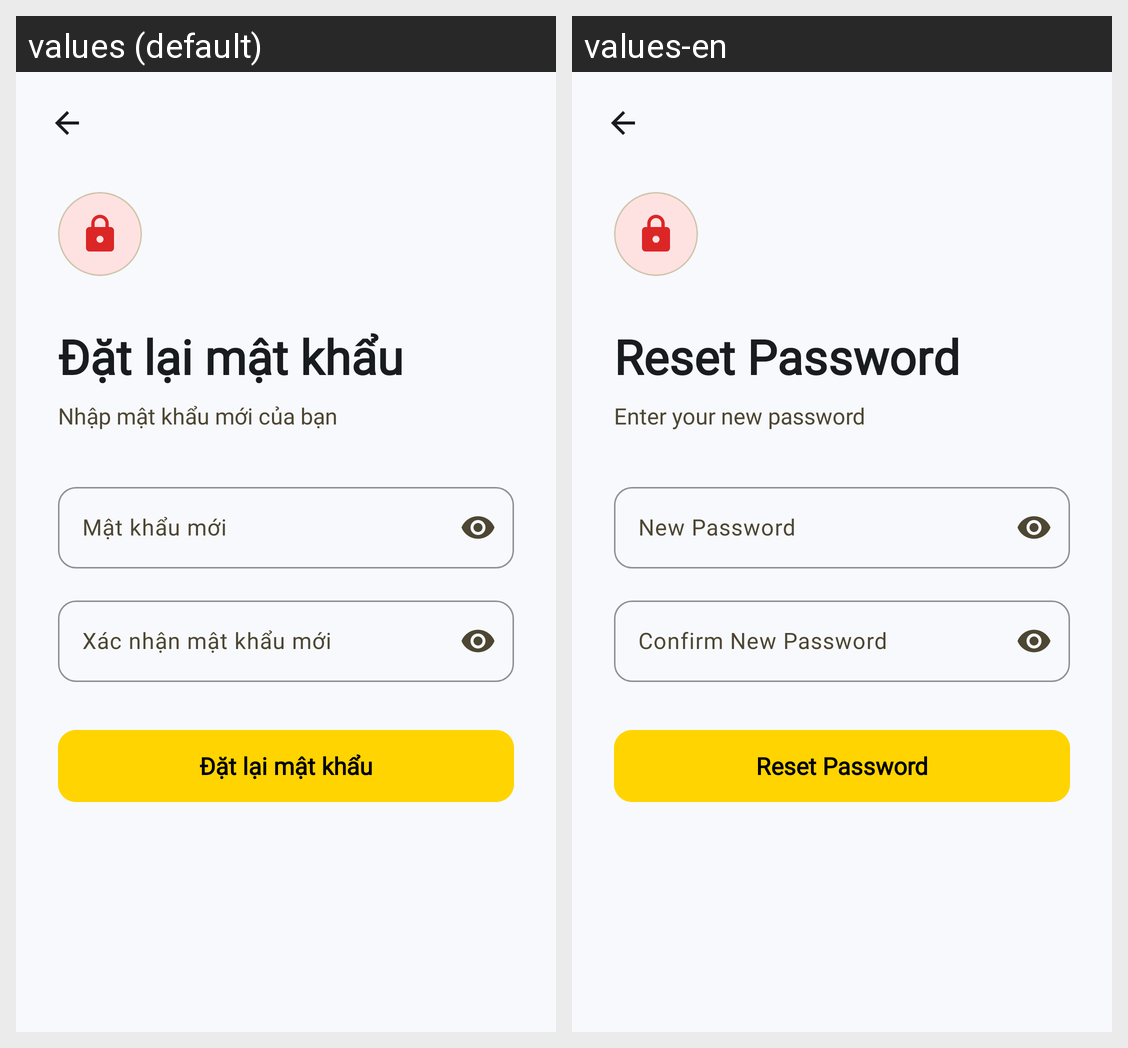

Translations of the strings shown on this Android screen, per locale in the grid:
Android screen res/layout/fragment_reset_password.xml rendered under 2 locales, left to right: values (default), values-en. Device: Nexus 5 (rendered at 1080×1920; each locale shown at half size, 540×960, under a caption strip naming it); theme Theme.TGDD.
Strings drawn on this screen, with the default value and each locale's value (text and hints the layout hard-codes, and strings that could not be matched under every locale, appear in the picture but are not listed):

reset_password_title
  values: Đặt lại mật khẩu
  values-en: Reset Password

reset_password_hint
  values: Nhập mật khẩu mới của bạn
  values-en: Enter your new password

new_password
  values: Mật khẩu mới
  values-en: New Password

confirm_new_password
  values: Xác nhận mật khẩu mới
  values-en: Confirm New Password

reset_password_button
  values: Đặt lại mật khẩu
  values-en: Reset Password
